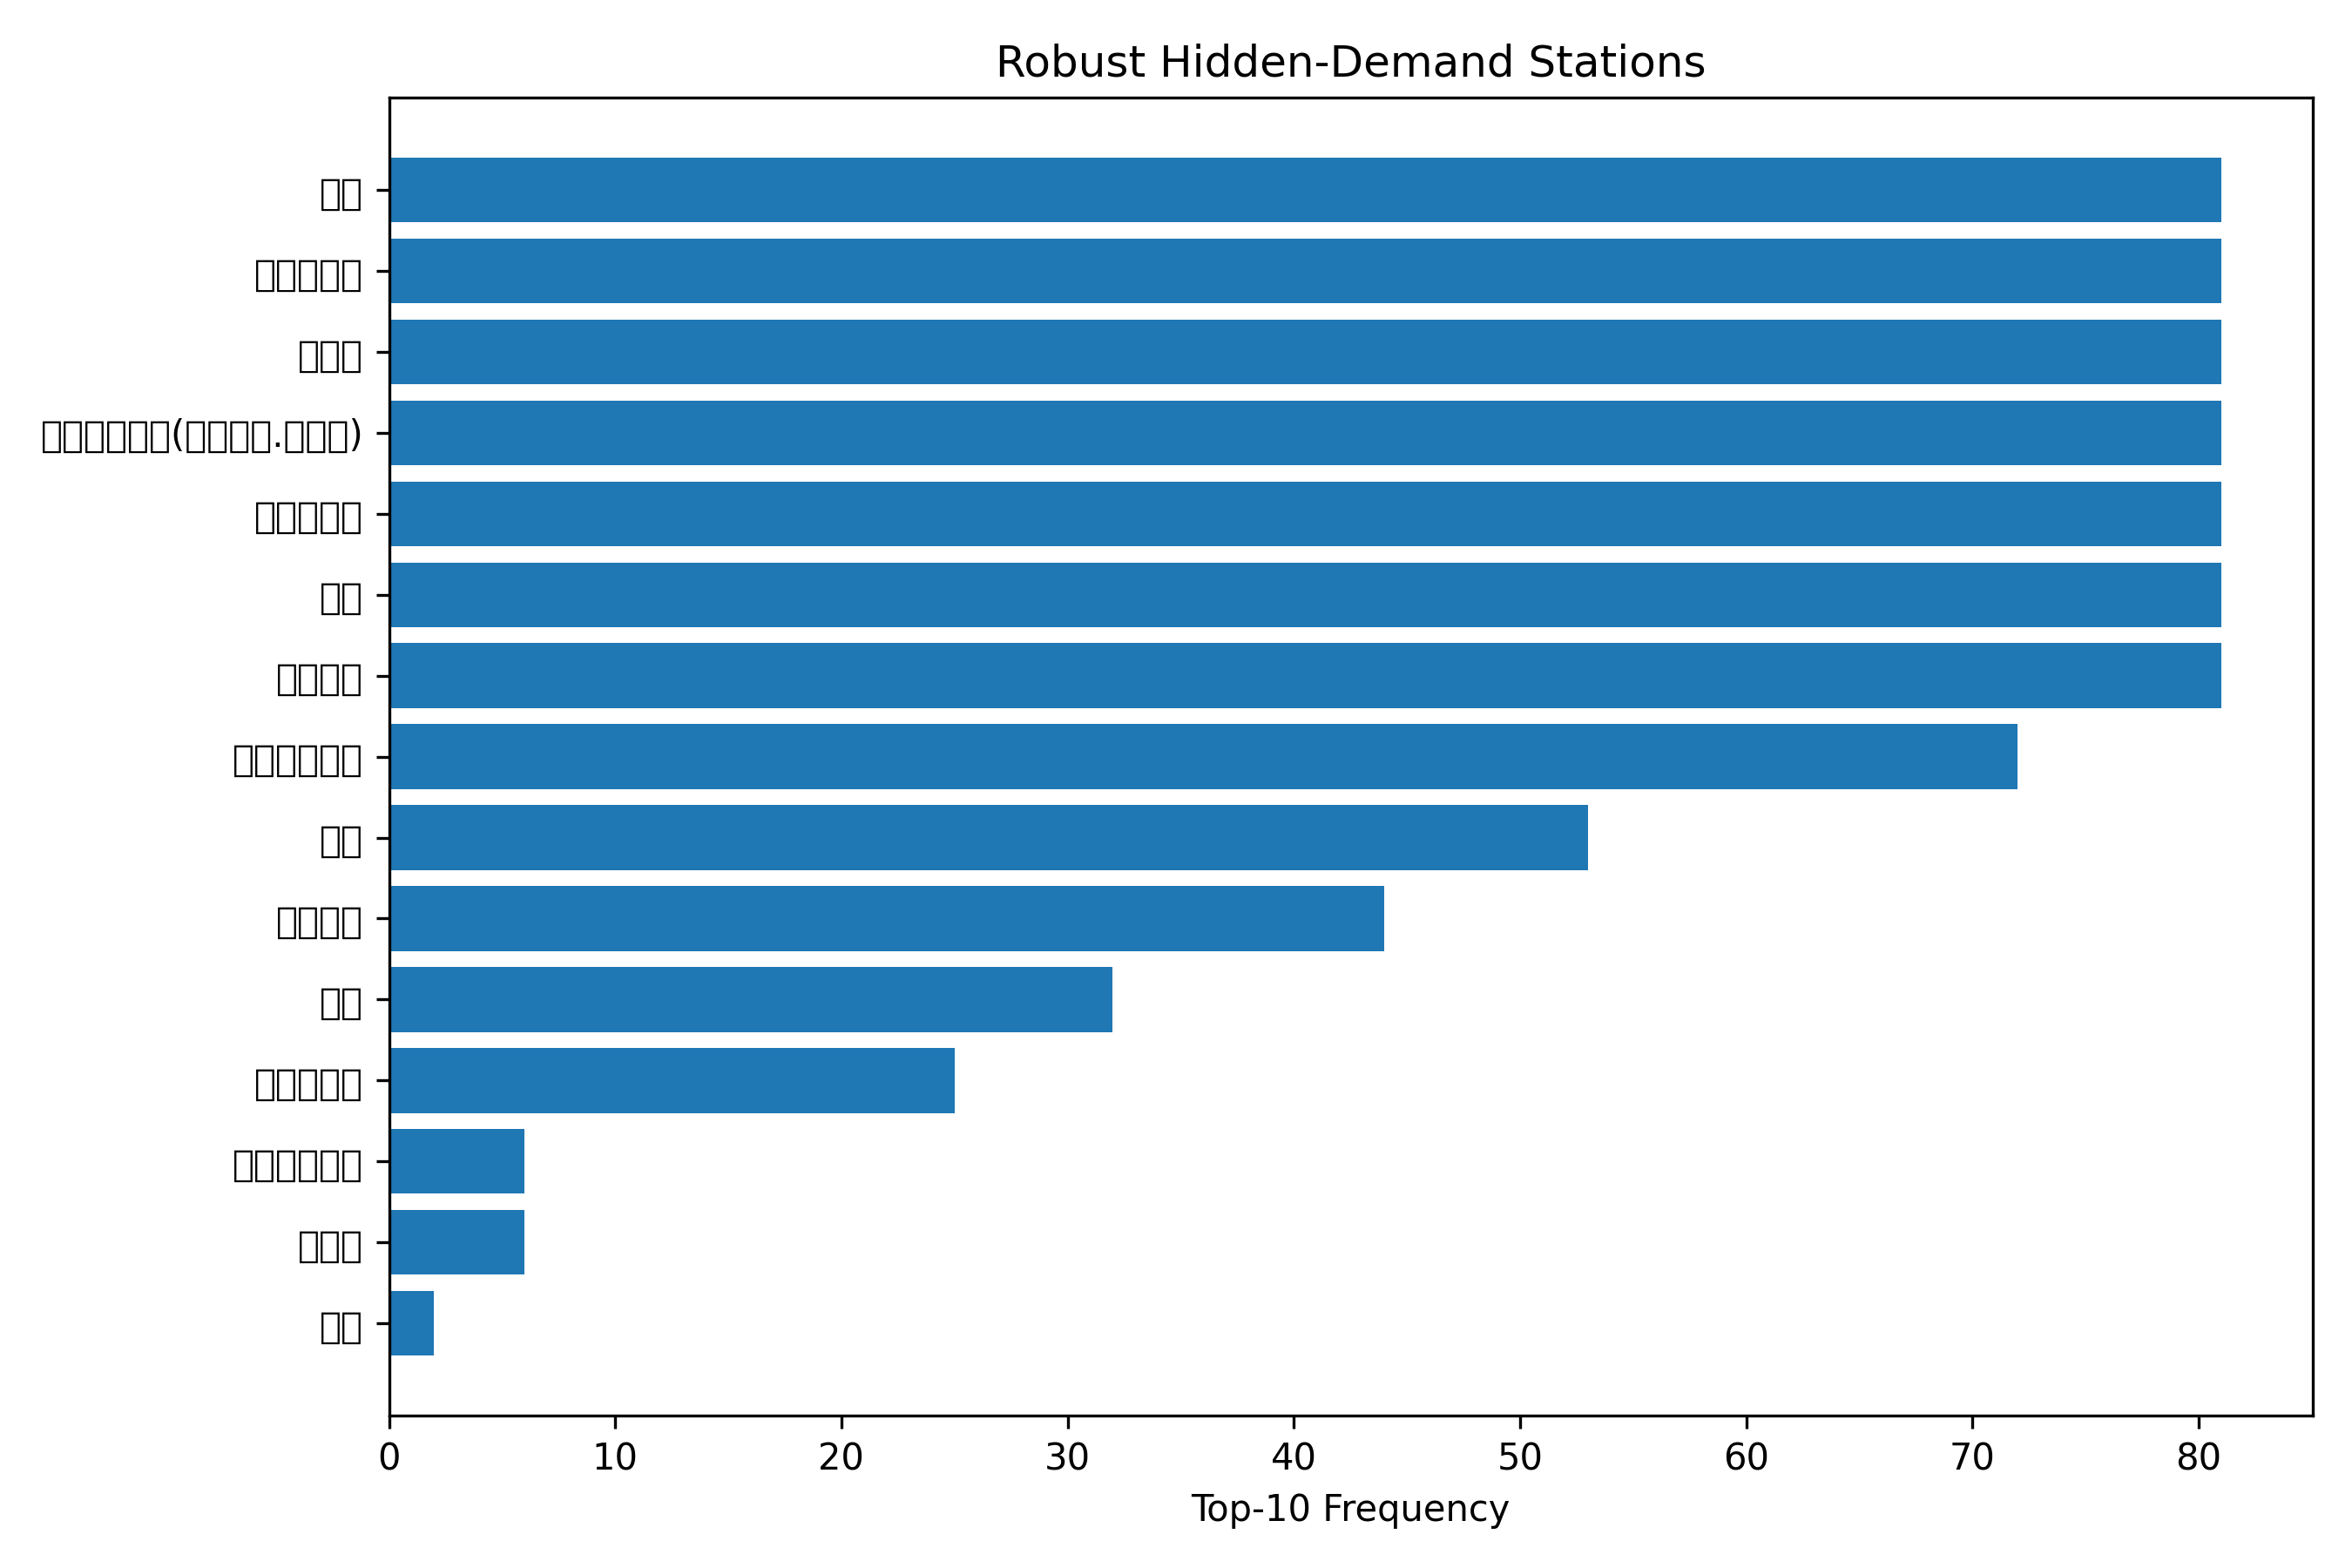

The table this chart was drawn from, first rows:
station_name, top10_frequency
마천, 81
단대오거리, 81
까치산, 81
남한산성입구(성남법원.검찰청), 81
신정네거리, 81
거여, 81
부천시청, 81
북한산보국문, 72
가양, 53
양천구청, 44
홍제, 32
광명사거리, 25
중앙보훈병원, 6
신중동, 6
개화, 2
신목동, 2
장지, 1
